Run: headless pygame with SDL's dummy video driver; simulated clock (each Clock.tick advances the game by its frame time, no real sleeping); random seed 0; keys injected as events and as key.get_pressed() state; no mouse input; restart key SPACE tapped at the start of phases 3 and 4.
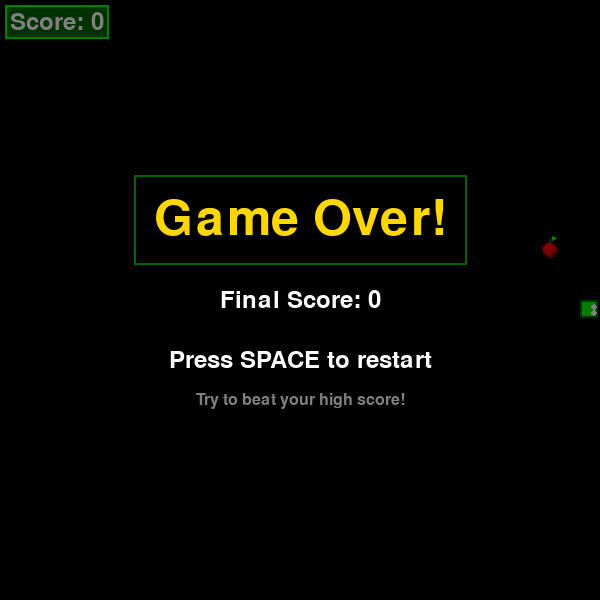
Frame 1 of 4 · flips 1–60 · no input
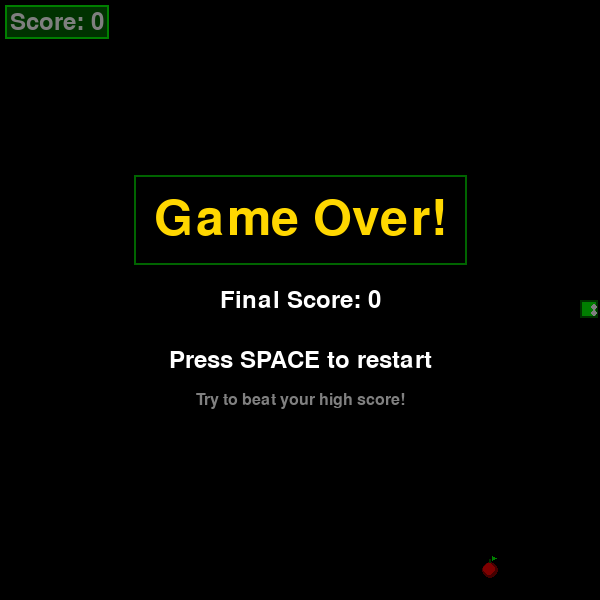
Frame 2 of 4 · flips 61–180 · tapped SPACE, RETURN · held RIGHT (→), D
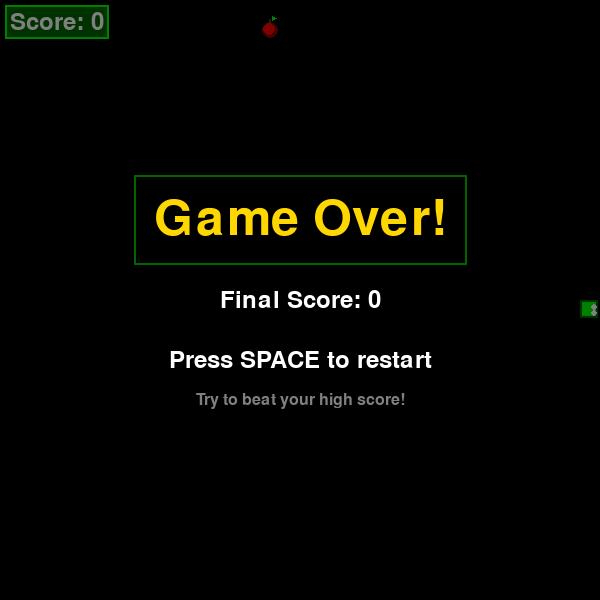
Frame 3 of 4 · flips 181–300 · tapped SPACE · held DOWN (↓), S
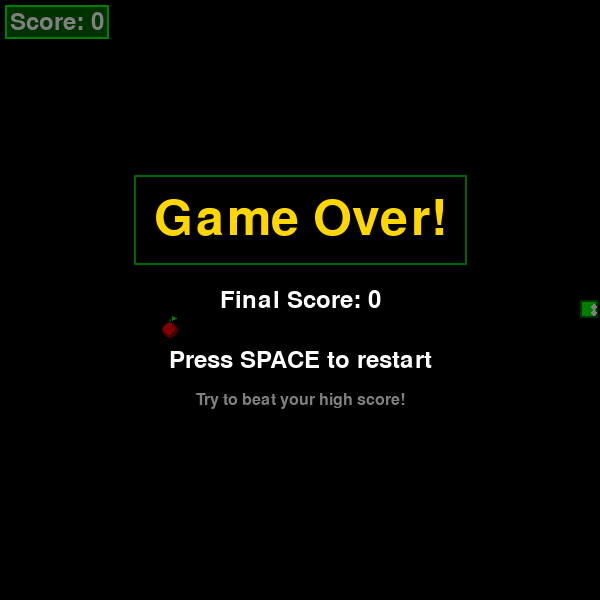
Frame 4 of 4 · flips 301–420 · tapped SPACE · held LEFT (←), A, UP (↑), W

The pygame program that drew these frames:

import pygame
import random
import sys
import math

# Initialize Pygame
pygame.init()

# Constants
WINDOW_SIZE = 600
GRID_SIZE = 20
GRID_COUNT = WINDOW_SIZE // GRID_SIZE

# Colors
BLACK = (0, 0, 0)
DARK_GREEN = (0, 100, 0)
GREEN = (0, 255, 0)
LIGHT_GREEN = (144, 238, 144)
RED = (255, 0, 0)
DARK_RED = (139, 0, 0)
WHITE = (255, 255, 255)
GRAY = (128, 128, 128)
GOLD = (255, 215, 0)

# Initialize the game window
screen = pygame.display.set_mode((WINDOW_SIZE, WINDOW_SIZE))
pygame.display.set_caption('Snake Game')
clock = pygame.time.Clock()

# Initialize fonts
title_font = pygame.font.Font(None, 74)
font = pygame.font.Font(None, 36)
small_font = pygame.font.Font(None, 24)

class Snake:
    def __init__(self):
        self.reset()

    def reset(self):
        self.body = [(GRID_COUNT//2, GRID_COUNT//2)]
        self.direction = [1, 0]
        self.grow = False
        self.eyes_offset = [(4, -3), (4, 3)]  # Relative to head position

    def move(self):
        head = self.body[0]
        new_head = (head[0] + self.direction[0], head[1] + self.direction[1])
        
        # Check if snake hits the wall
        if (new_head[0] < 0 or new_head[0] >= GRID_COUNT or 
            new_head[1] < 0 or new_head[1] >= GRID_COUNT):
            return False
        
        # Check if snake hits itself
        if new_head in self.body[1:]:
            return False
            
        self.body.insert(0, new_head)
        if not self.grow:
            self.body.pop()
        else:
            self.grow = False
        return True

    def change_direction(self, new_direction):
        # Prevent 180-degree turns
        if (self.direction[0] + new_direction[0] != 0 or 
            self.direction[1] + new_direction[1] != 0):
            self.direction = new_direction
            # Update eyes offset based on direction
            if new_direction == [1, 0]:  # Right
                self.eyes_offset = [(4, -3), (4, 3)]
            elif new_direction == [-1, 0]:  # Left
                self.eyes_offset = [(-4, -3), (-4, 3)]
            elif new_direction == [0, 1]:  # Down
                self.eyes_offset = [(-3, 4), (3, 4)]
            elif new_direction == [0, -1]:  # Up
                self.eyes_offset = [(-3, -4), (3, -4)]

def draw_snake_segment(screen, pos, is_head=False):
    x, y = pos[0] * GRID_SIZE, pos[1] * GRID_SIZE
    segment_size = GRID_SIZE - 2

    # Draw main body segment with gradient
    pygame.draw.rect(screen, DARK_GREEN, 
                    (x, y, segment_size, segment_size))
    pygame.draw.rect(screen, GREEN,
                    (x + 2, y + 2, segment_size - 4, segment_size - 4))
    
    if is_head:
        # Draw eyes
        eye_radius = 3
        eye_color = WHITE
        eye_pos1 = (x + GRID_SIZE//2 + snake.eyes_offset[0][0], 
                    y + GRID_SIZE//2 + snake.eyes_offset[0][1])
        eye_pos2 = (x + GRID_SIZE//2 + snake.eyes_offset[1][0],
                    y + GRID_SIZE//2 + snake.eyes_offset[1][1])
        
        pygame.draw.circle(screen, eye_color, eye_pos1, eye_radius)
        pygame.draw.circle(screen, eye_color, eye_pos2, eye_radius)

def draw_food(screen, pos):
    x, y = pos[0] * GRID_SIZE, pos[1] * GRID_SIZE
    center_x = x + GRID_SIZE // 2
    center_y = y + GRID_SIZE // 2
    radius = GRID_SIZE // 2 - 2

    # Draw apple body
    pygame.draw.circle(screen, DARK_RED, (center_x, center_y), radius)
    pygame.draw.circle(screen, RED, (center_x - 1, center_y - 1), radius - 2)

    # Draw apple stem
    stem_color = DARK_GREEN
    pygame.draw.rect(screen, stem_color, 
                    (center_x - 1, center_y - radius - 3, 2, 4))

    # Draw apple leaf
    leaf_points = [
        (center_x + 2, center_y - radius - 2),
        (center_x + 6, center_y - radius - 4),
        (center_x + 2, center_y - radius - 6)
    ]
    pygame.draw.polygon(screen, GREEN, leaf_points)

def draw_game_over(screen, score):
    # Create semi-transparent overlay
    overlay = pygame.Surface((WINDOW_SIZE, WINDOW_SIZE))
    overlay.fill(BLACK)
    overlay.set_alpha(128)
    screen.blit(overlay, (0, 0))

    # Game Over text with shadow
    game_over_text = title_font.render('Game Over!', True, GOLD)
    score_text = font.render('Final Score: %d' % score, True, WHITE)
    restart_text = font.render('Press SPACE to restart', True, WHITE)
    high_score_text = small_font.render('Try to beat your high score!', True, GRAY)
    
    # Calculate positions
    center_y = WINDOW_SIZE // 2
    game_over_rect = game_over_text.get_rect(center=(WINDOW_SIZE//2, center_y - 80))
    score_rect = score_text.get_rect(center=(WINDOW_SIZE//2, center_y))
    restart_rect = restart_text.get_rect(center=(WINDOW_SIZE//2, center_y + 60))
    high_score_rect = high_score_text.get_rect(center=(WINDOW_SIZE//2, center_y + 100))
    
    # Draw text with decorative elements
    pygame.draw.rect(screen, DARK_GREEN, 
                    (game_over_rect.left - 20, game_over_rect.top - 20,
                     game_over_rect.width + 40, game_over_rect.height + 40), 2)
    
    screen.blit(game_over_text, game_over_rect)
    screen.blit(score_text, score_rect)
    screen.blit(restart_text, restart_rect)
    screen.blit(high_score_text, high_score_rect)

def draw_score(screen, score):
    score_text = font.render('Score: %d' % score, True, WHITE)
    score_rect = score_text.get_rect(topleft=(10, 10))
    
    # Draw score background
    padding = 5
    bg_rect = score_rect.inflate(padding * 2, padding * 2)
    pygame.draw.rect(screen, DARK_GREEN, bg_rect)
    pygame.draw.rect(screen, GREEN, bg_rect, 2)
    
    screen.blit(score_text, score_rect)

def main():
    global snake  # Make snake global so draw functions can access eye positions
    snake = Snake()
    food = (random.randint(0, GRID_COUNT-1), random.randint(0, GRID_COUNT-1))
    game_over = False
    score = 0

    while True:
        for event in pygame.event.get():
            if event.type == pygame.QUIT:
                pygame.quit()
                sys.exit()
            elif event.type == pygame.KEYDOWN:
                if game_over:
                    if event.key == pygame.K_SPACE:
                        # Reset the game
                        snake = Snake()
                        food = (random.randint(0, GRID_COUNT-1), random.randint(0, GRID_COUNT-1))
                        game_over = False
                        score = 0
                else:
                    if event.key == pygame.K_UP:
                        snake.change_direction([0, -1])
                    elif event.key == pygame.K_DOWN:
                        snake.change_direction([0, 1])
                    elif event.key == pygame.K_LEFT:
                        snake.change_direction([-1, 0])
                    elif event.key == pygame.K_RIGHT:
                        snake.change_direction([1, 0])

        if not game_over:
            # Move snake
            if not snake.move():
                game_over = True

            # Check if snake ate food
            if snake.body[0] == food:
                snake.grow = True
                score += 1
                # Generate new food position
                while True:
                    food = (random.randint(0, GRID_COUNT-1), 
                           random.randint(0, GRID_COUNT-1))
                    if food not in snake.body:
                        break

        # Draw everything
        screen.fill(BLACK)
        
        # Draw snake
        for i, segment in enumerate(snake.body):
            draw_snake_segment(screen, segment, is_head=(i == 0))
        
        # Draw food
        draw_food(screen, food)

        # Draw score
        draw_score(screen, score)

        # Draw game over screen if game is over
        if game_over:
            draw_game_over(screen, score)

        pygame.display.flip()
        clock.tick(10)  # Control game speed

if __name__ == "__main__":
    main()
